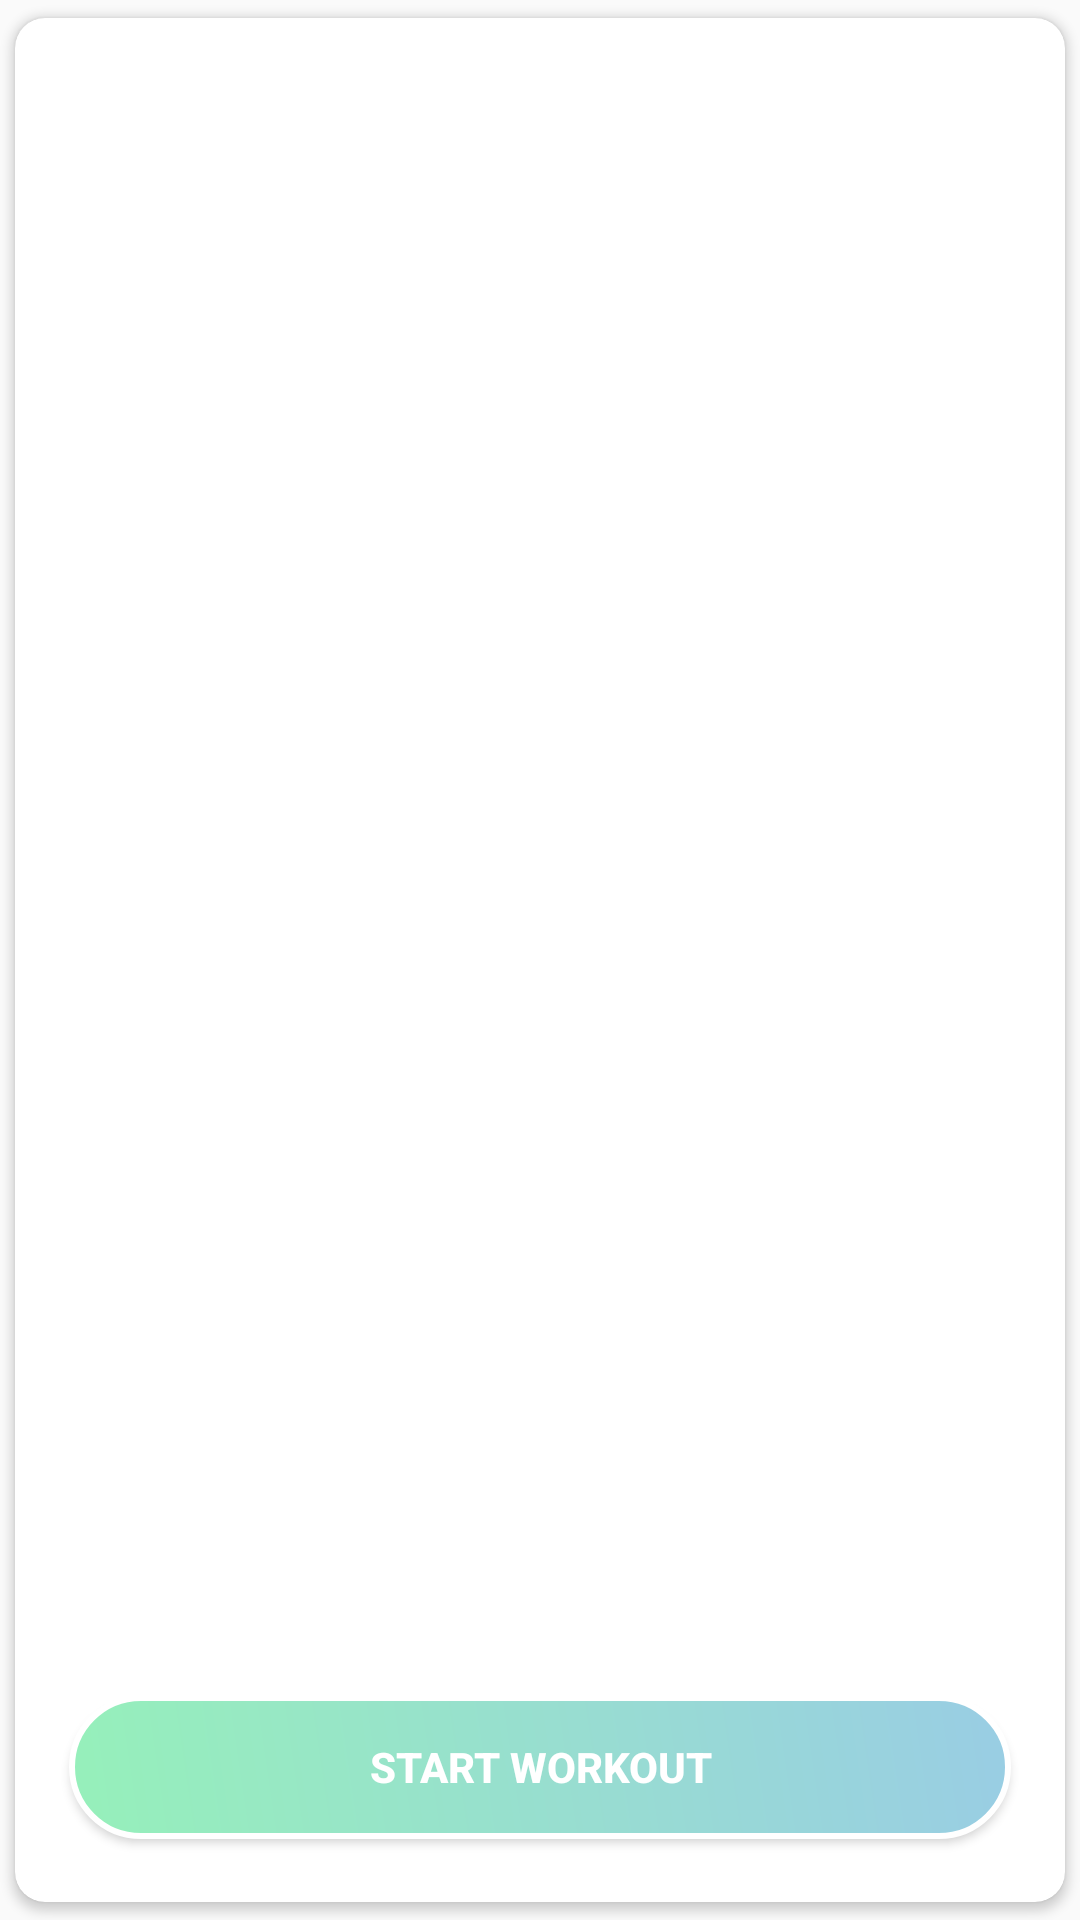

Here is an Android app screen rendered from its layout file. Give the layout XML and the strings, colors and styles it references.
<!-- AndroidManifest.xml: application theme AppTheme -->
<!-- res/layout/workout_list.xml -->
<?xml version="1.0" encoding="utf-8"?>
<android.support.v7.widget.CardView xmlns:android="http://schemas.android.com/apk/res/android"
    xmlns:app="http://schemas.android.com/apk/res-auto"
    xmlns:tools="http://schemas.android.com/tools"
    android:id="@+id/cardView"
    android:layout_width="match_parent"
    android:layout_height="wrap_content"
    app:cardCornerRadius="10dp"
    app:cardUseCompatPadding="true">

    <FrameLayout
        android:id="@+id/workout_fl"
        android:layout_width="match_parent"
        android:layout_height="wrap_content"
        android:layout_gravity="bottom"
        android:background="@drawable/img_tennis"
        android:backgroundTint="#43636161"
        android:backgroundTintMode="src_atop">


        <android.support.constraint.ConstraintLayout
            android:layout_width="match_parent"
            android:layout_height="230dp"
            android:layout_gravity="bottom"
            android:paddingHorizontal="10dp"
            android:paddingVertical="5dp">

            <TextView
                android:id="@+id/title"
                style="@style/TextAppearance.AppCompat.Title"
                android:layout_width="wrap_content"
                android:layout_height="wrap_content"
                android:layout_alignParentStart="true"
                android:layout_alignParentBottom="true"
                android:layout_marginStart="16dp"
                android:layout_marginTop="8dp"
                android:text="title"
                android:textColor="@android:color/white"
                android:textSize="24sp"
                android:textStyle="bold"
                app:layout_constraintStart_toStartOf="parent"
                app:layout_constraintTop_toTopOf="parent" />


            <TextView
                android:id="@+id/content"
                style="@style/TextAppearance.AppCompat.Title"
                android:layout_width="0dp"
                android:layout_height="0dp"
                android:layout_alignParentStart="true"
                android:layout_alignParentBottom="true"
                android:layout_marginStart="16dp"
                android:layout_marginTop="8dp"
                android:layout_marginEnd="8dp"
                android:layout_marginBottom="8dp"
                android:text="content"
                android:textAlignment="textStart"
                android:textColor="@android:color/white"
                android:textSize="14sp"
                app:layout_constraintBottom_toTopOf="@+id/startWorkout"
                app:layout_constraintEnd_toEndOf="parent"
                app:layout_constraintStart_toStartOf="parent"
                app:layout_constraintTop_toBottomOf="@+id/title" />

            <Button
                android:id="@+id/startWorkout"
                android:layout_width="0dp"
                android:layout_height="wrap_content"
                android:layout_alignParentStart="true"
                android:layout_alignParentEnd="true"
                android:layout_alignParentBottom="true"
                android:layout_marginStart="8dp"
                android:layout_marginEnd="8dp"
                android:layout_marginBottom="16dp"
                android:background="@drawable/buttonstyle"
                android:clickable="true"
                android:elevation="30dp"
                android:text="START WORKOUT"
                android:textColor="@android:color/white"
                android:textSize="14sp"
                android:textStyle="bold"
                app:layout_constraintBottom_toBottomOf="parent"
                app:layout_constraintEnd_toEndOf="parent"
                app:layout_constraintStart_toStartOf="parent" />

        </android.support.constraint.ConstraintLayout>

    </FrameLayout>

</android.support.v7.widget.CardView>
<!-- resources referenced by this layout -->
<resources>
  <!-- drawable buttonstyle (drawable) -->
  <?xml version="1.0" encoding="utf-8"?>
  <shape xmlns:android="http://schemas.android.com/apk/res/android" >
      <stroke android:width="2dp"
          android:color="#FFFFFF"/>
      <gradient
          android:angle="225"
          android:startColor="#99CDE4"
          android:endColor="#96F0BA"/>
      <corners
          android:bottomLeftRadius="30dp"
          android:bottomRightRadius="30dp"
          android:topLeftRadius="30dp"
          android:topRightRadius="30dp" />
  </shape>
  <style name="AppTheme" parent="Theme.AppCompat.Light.DarkActionBar">
          
          <item name="colorPrimary">@color/bgcolor</item>
          <item name="colorPrimaryDark">@color/colorPrimaryDark</item>
          <item name="colorAccent">@color/white</item>
      </style>
  <color name="bgcolor">#323131</color>
  <color name="colorPrimaryDark">#9700574B</color>
  <color name="white">#FFFFFF</color>
</resources>
